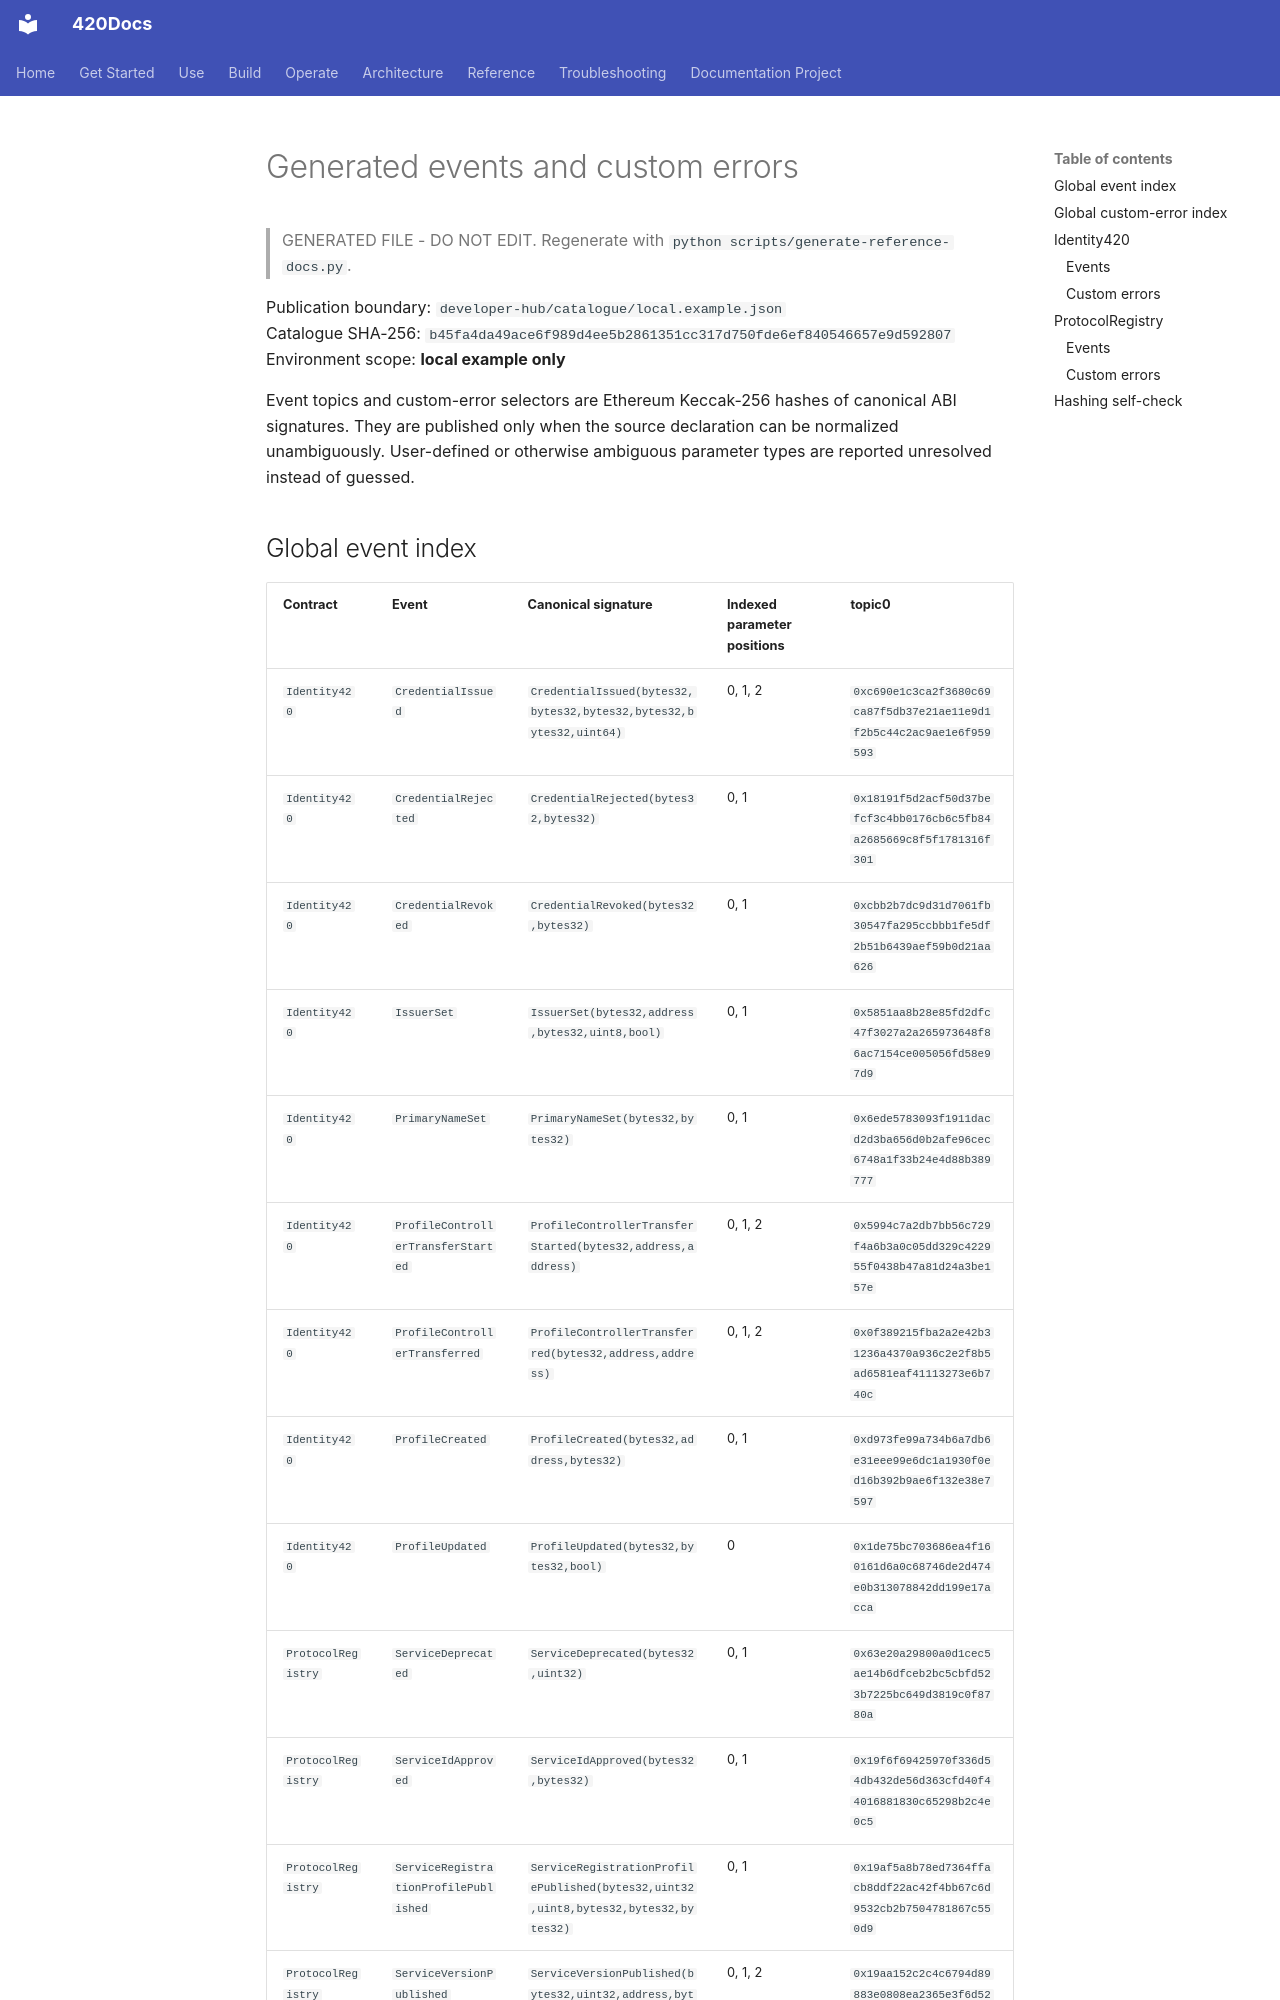

repository: abvhiael/420-integrated-v0.1 · page: reference/generated/events-errors/index.html · generator: mkdocs

---
title: Generated events and custom errors
audience:
  - developer
category: reference
status: generated
version: current
---

# Generated events and custom errors

> GENERATED FILE - DO NOT EDIT. Regenerate with `python scripts/generate-reference-docs.py`.

Publication boundary: `developer-hub/catalogue/local.example.json`  
Catalogue SHA-256: `b45fa4da49ace6f989d4ee5b2861351cc317d750fde6ef840546657e9d592807`  
Environment scope: **local example only**

Event topics and custom-error selectors are Ethereum Keccak-256 hashes of canonical ABI signatures. They are published only when the source declaration can be normalized unambiguously. User-defined or otherwise ambiguous parameter types are reported unresolved instead of guessed.
